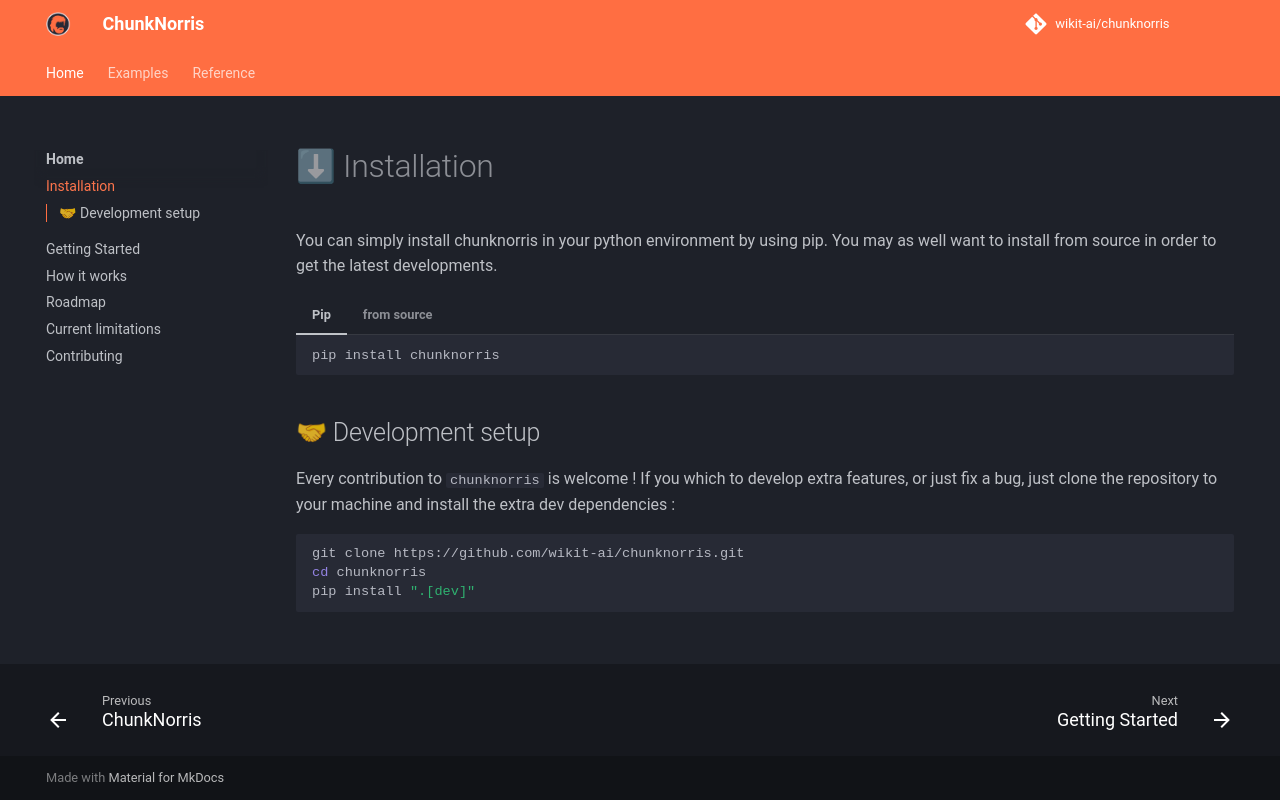

repository: wikit-ai/chunknorris · page: pages/installation/index.html · generator: mkdocs

# ⬇ Installation

You can simply install chunknorris in your python environment by using pip. You may as well want to install from source in order to get the latest developments.

=== "Pip"

    ```bash
    pip install chunknorris
    ```

=== "from source"

    ```bash
    git clone https://github.com/wikit-ai/chunknorris.git
    cd chunknorris
    pip install .
    ```

## 🤝 Development setup

Every contribution to ``chunknorris`` is welcome ! If you which to develop extra features, or just fix a bug, just clone the repository to your machine and install the extra dev dependencies : 

```bash
git clone https://github.com/wikit-ai/chunknorris.git
cd chunknorris
pip install ".[dev]"
```
